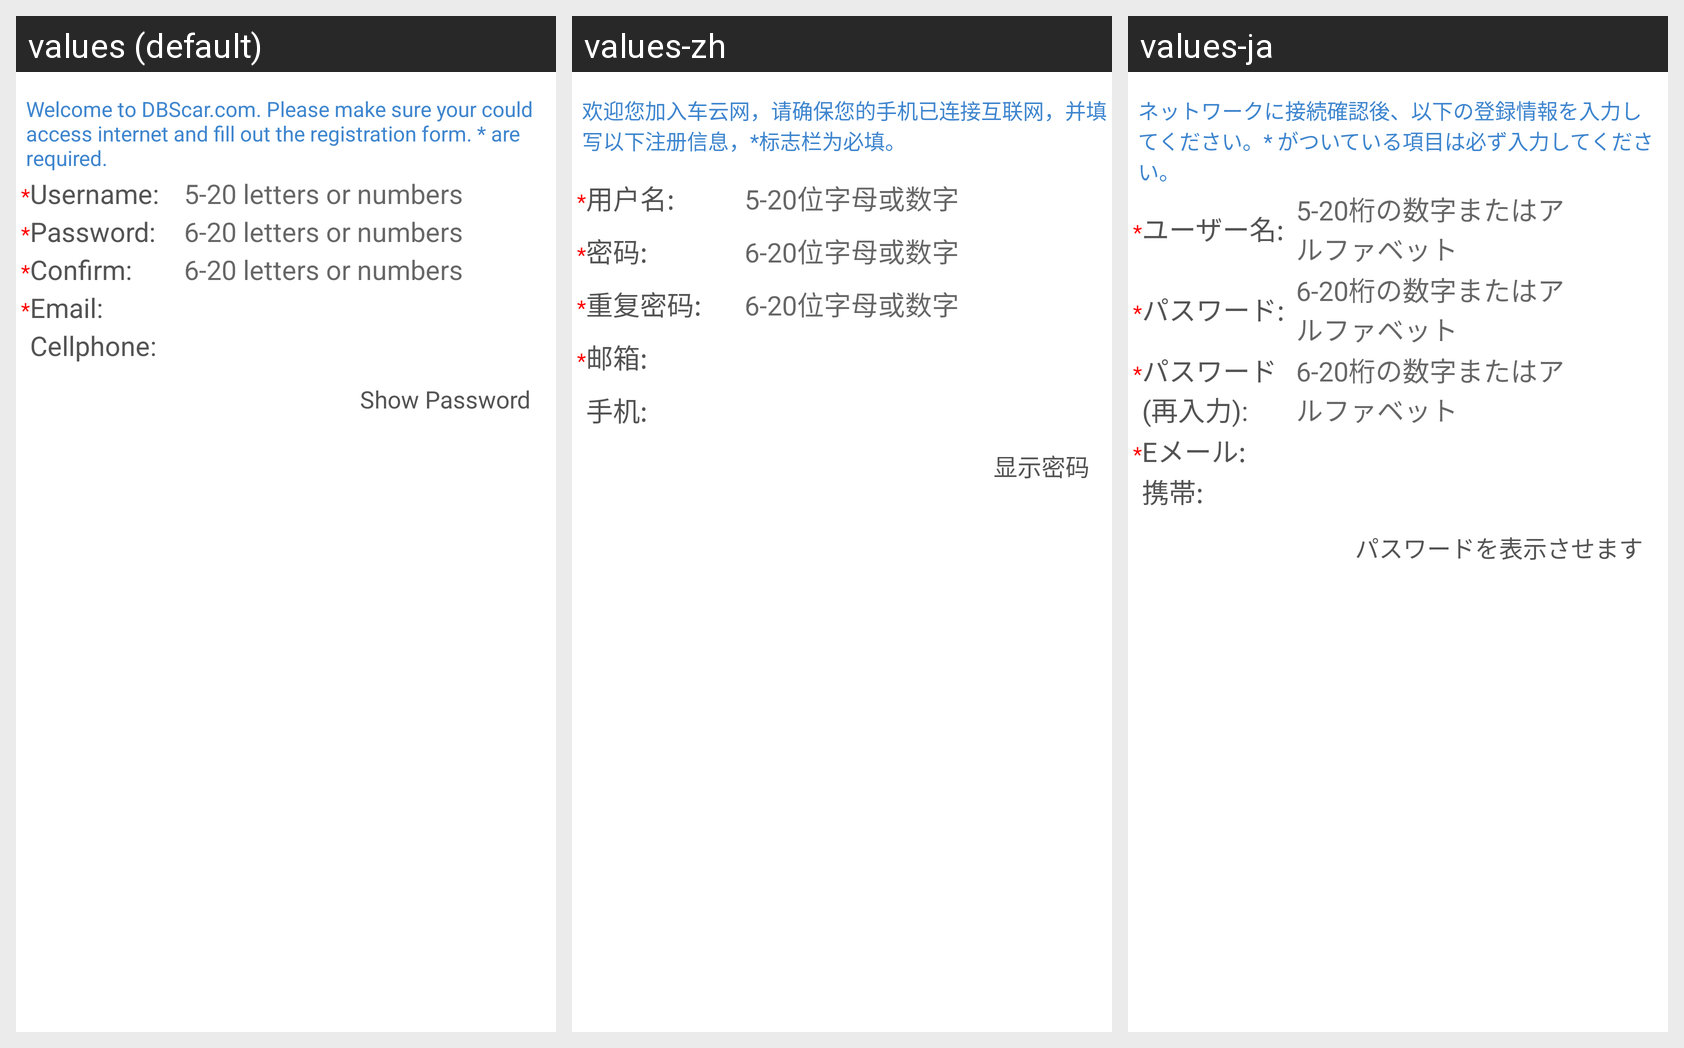

Strings drawn on this Android screen and how each of the app's shown locales translates them:
Android screen res/layout/usercenter_register.xml rendered under 3 locales, left to right: values (default), values-zh, values-ja. Device: Nexus 5 (rendered at 1080×1920; each locale shown at half size, 540×960, under a caption strip naming it); theme Theme.MaterialComponents.DayNight.NoActionBar.
Strings drawn on this screen, with the default value and each locale's value (text and hints the layout hard-codes, and strings that could not be matched under every locale, appear in the picture but are not listed):

usercenter_register_presentation_1
  values: Welcome to DBScar.com. Please make sure your could access internet and fill out the registration form. * are required.
  values-zh: 欢迎您加入车云网，请确保您的手机已连接互联网，并填写以下注册信息，*标志栏为必填。
  values-ja: ネットワークに接続確認後、以下の登録情報を入力してください。* がついている項目は必ず入力してください。

usercenter_username
  values: Username:
  values-zh: 用户名:
  values-ja: ユーザー名:

usercenter_username_format
  values: 5-20 letters or numbers
  values-zh: 5-20位字母或数字
  values-ja: 5-20桁の数字またはアルファベット

usercenter_pwd
  values: Password:
  values-zh: 密码:
  values-ja: パスワード:

usercenter_password_format
  values: 6-20 letters or numbers
  values-zh: 6-20位字母或数字
  values-ja: 6-20桁の数字またはアルファベット

usercenter_re_password
  values: Confirm:
  values-zh: 重复密码:
  values-ja: パスワード(再入力):

usercenter_email
  values: Email:
  values-zh: 邮箱:
  values-ja: Eメール:

usercenter_mobile
  values: Cellphone:
  values-zh: 手机:
  values-ja: 携帯:

uc_show_password
  values: Show Password
  values-zh: 显示密码
  values-ja: パスワードを表示させます
